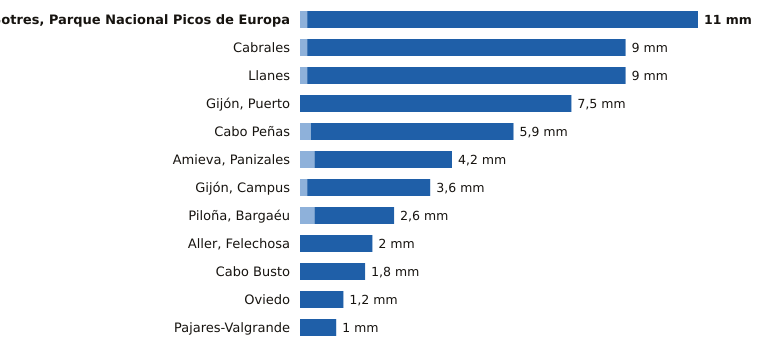

The table this chart was drawn from, first rows:
estacion, provincia, indicativo, mm_6_dias_anteriores, mm_hoy, mm_7_dias, horas_de_hoy
Sotres, Parque Nacional Picos de Europa, Asturias, 1178R, 0.2, 10.8, 11.0, 18
Cabrales, Asturias, 1179B, 0.2, 8.8, 9.0, 18
Llanes, Asturias, 1183X, 0.2, 8.8, 9.0, 18
Gijón, Puerto, Asturias, 1208H, 0.0, 7.5, 7.5, 18
Cabo Peñas, Asturias, 1210X, 0.3, 5.6, 5.9, 18
Amieva, Panizales, Asturias, 1186P, 0.4, 3.8, 4.2, 17
Gijón, Campus, Asturias, 1207U, 0.2, 3.4, 3.6, 18
Piloña, Bargaéu, Asturias, 1199X, 0.4, 2.2, 2.6, 17
Aller, Felechosa, Asturias, 1226X, 0.0, 2.0, 2.0, 17
Cabo Busto, Asturias, 1283U, 0.0, 1.8, 1.8, 18
Oviedo, Asturias, 1249X, 0.0, 1.2, 1.2, 18
Pajares-Valgrande, Asturias, 1221D, 0.0, 1.0, 1.0, 18
